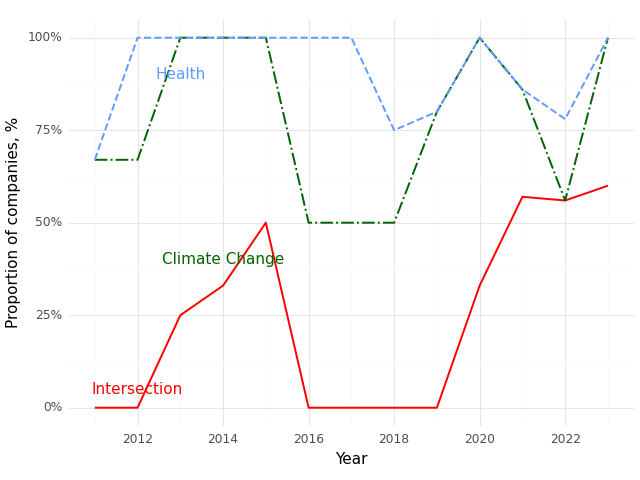

Source data for this figure (header and first rows):
, Year, Climate (Prop), Health (Prop), Intersection (Prop)
0, 2011, 0.67, 0.67, 0.0
1, 2012, 0.67, 1.0, 0.0
2, 2013, 1.0, 1.0, 0.25
3, 2014, 1.0, 1.0, 0.33
4, 2015, 1.0, 1.0, 0.5
5, 2016, 0.5, 1.0, 0.0
6, 2017, 0.5, 1.0, 0.0
7, 2018, 0.5, 0.75, 0.0
8, 2019, 0.8, 0.8, 0.0
9, 2020, 1.0, 1.0, 0.33
10, 2021, 0.86, 0.86, 0.57
11, 2022, 0.56, 0.78, 0.56
12, 2023, 1.0, 1.0, 0.6
